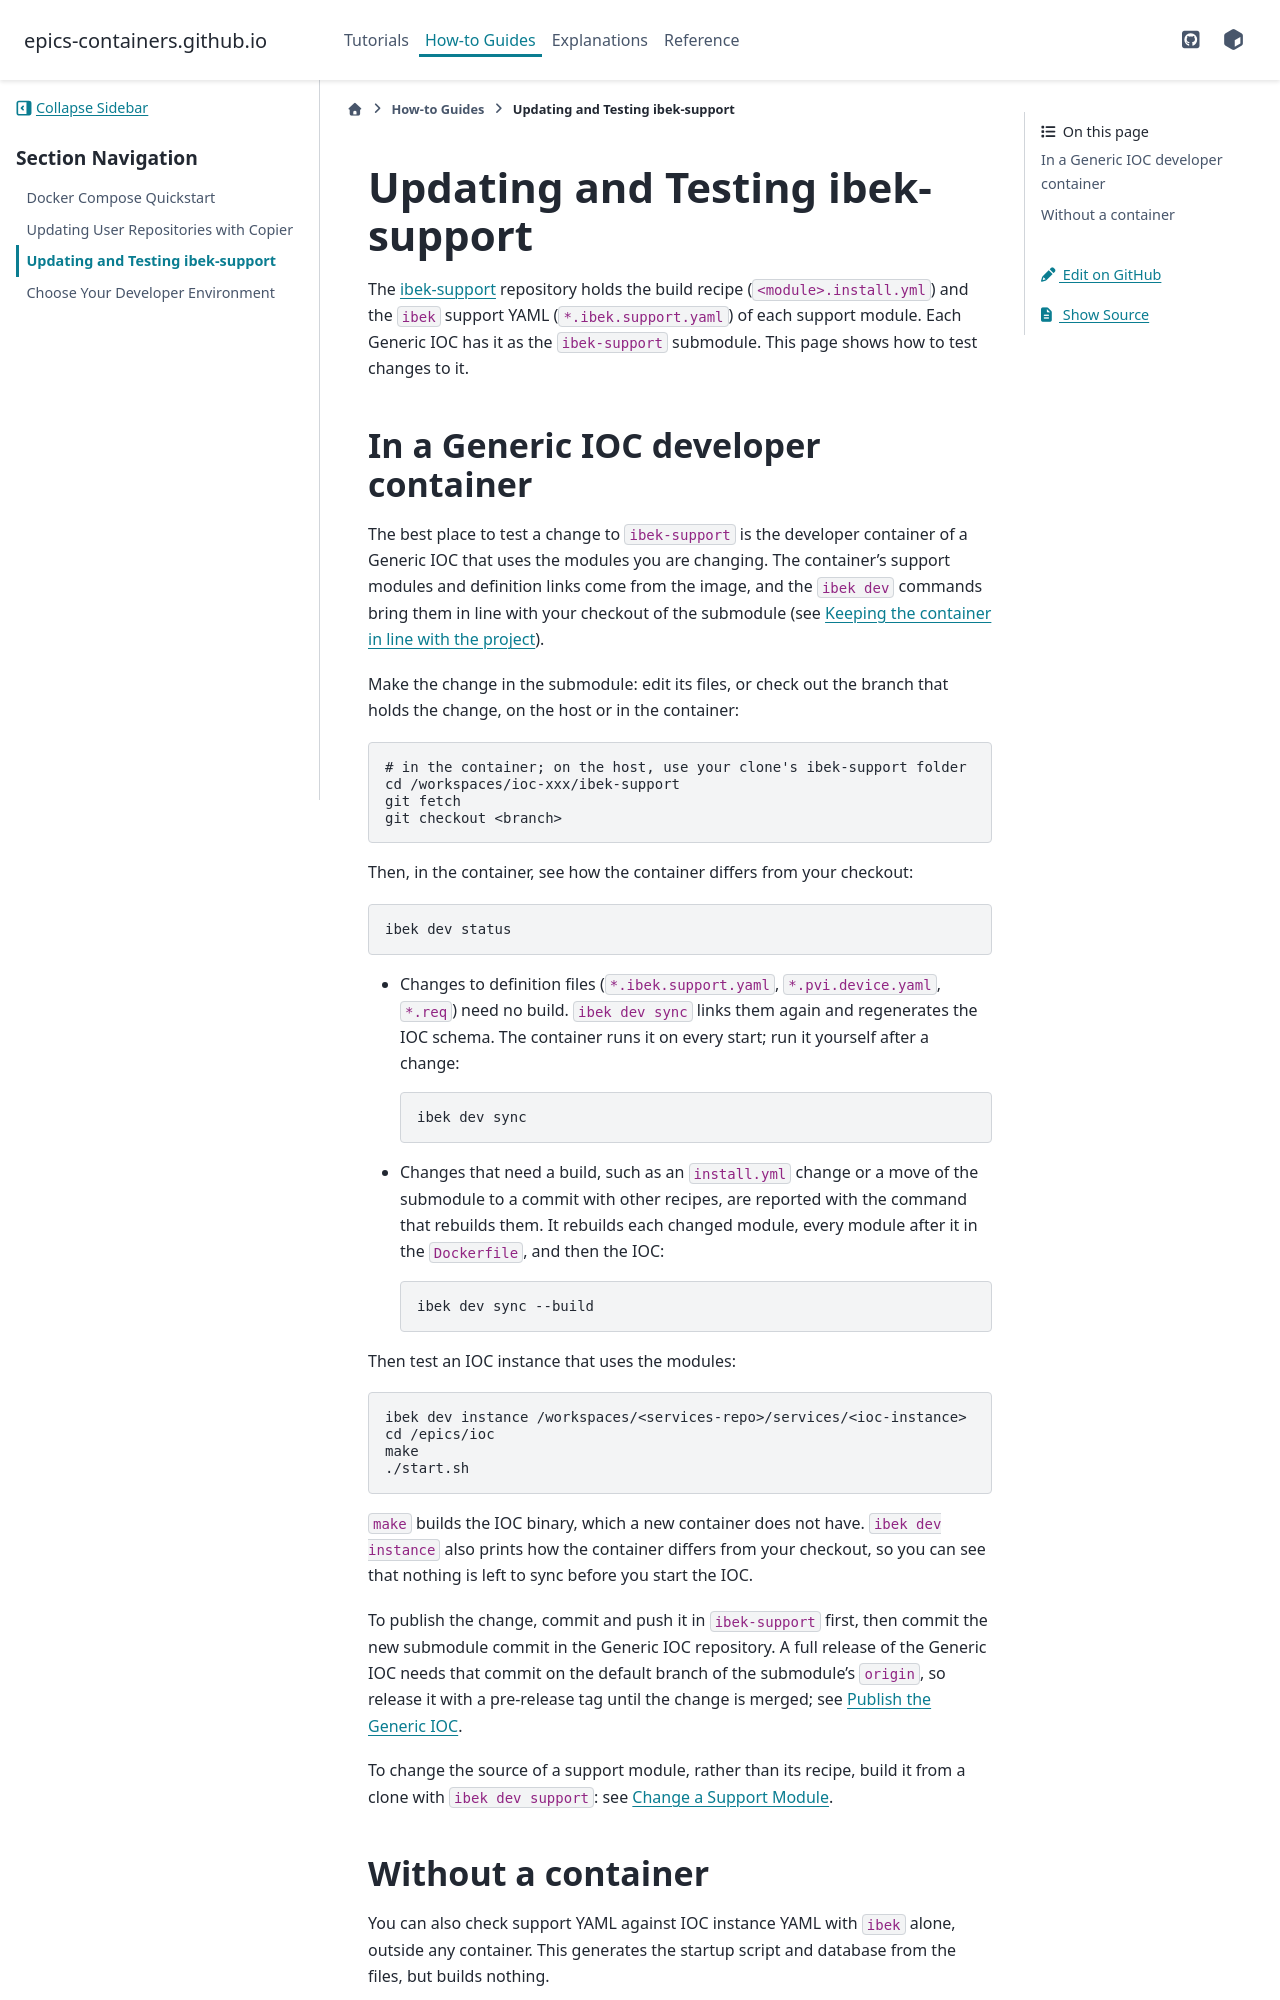

repository: epics-containers/epics-containers.github.io · page: main/how-to/ibek-support.html · generator: sphinx

# Updating and Testing ibek-support

The [ibek-support](https://github.com/epics-containers/ibek-support) repository
holds the build recipe (`<module>.install.yml`) and the `ibek` support YAML
(`*.ibek.support.yaml`) of each support module. Each Generic IOC has it as the
`ibek-support` submodule. This page shows how to test changes to it.

## In a Generic IOC developer container

The best place to test a change to `ibek-support` is the developer container of
a Generic IOC that uses the modules you are changing. The container's support
modules and definition links come from the image, and the `ibek dev` commands
bring them in line with your checkout of the submodule (see
{any}`devcontainer-drift`).

Make the change in the submodule: edit its files, or check out the branch that
holds the change, on the host or in the container:

```bash
# in the container; on the host, use your clone's ibek-support folder
cd /workspaces/ioc-xxx/ibek-support
git fetch
git checkout <branch>
```

Then, in the container, see how the container differs from your checkout:

```bash
ibek dev status
```

- Changes to definition files (`*.ibek.support.yaml`, `*.pvi.device.yaml`,
  `*.req`) need no build. `ibek dev sync` links them again and regenerates the
  IOC schema. The container runs it on every start; run it yourself after a
  change:

  ```bash
  ibek dev sync
  ```

- Changes that need a build, such as an `install.yml` change or a move of the
  submodule to a commit with other recipes, are reported with the command that
  rebuilds them. It rebuilds each changed module, every module after it in the
  `Dockerfile`, and then the IOC:

  ```bash
  ibek dev sync --build
  ```

Then test an IOC instance that uses the modules:

```bash
ibek dev instance /workspaces/<services-repo>/services/<ioc-instance>
cd /epics/ioc
make
./start.sh
```

`make` builds the IOC binary, which a new container does not have.
`ibek dev instance` also prints how the container differs from your checkout,
so you can see that nothing is left to sync before you start the IOC.

To publish the change, commit and push it in `ibek-support` first, then commit
the new submodule commit in the Generic IOC repository. A full release of the
Generic IOC needs that commit on the default branch of the submodule's
`origin`, so release it with a pre-release tag until the change is merged; see
{any}`generic-ioc-release-submodule`.

To change the source of a support module, rather than its recipe, build it
from a clone with `ibek dev support`: see [](../tutorials/support_module.md).
